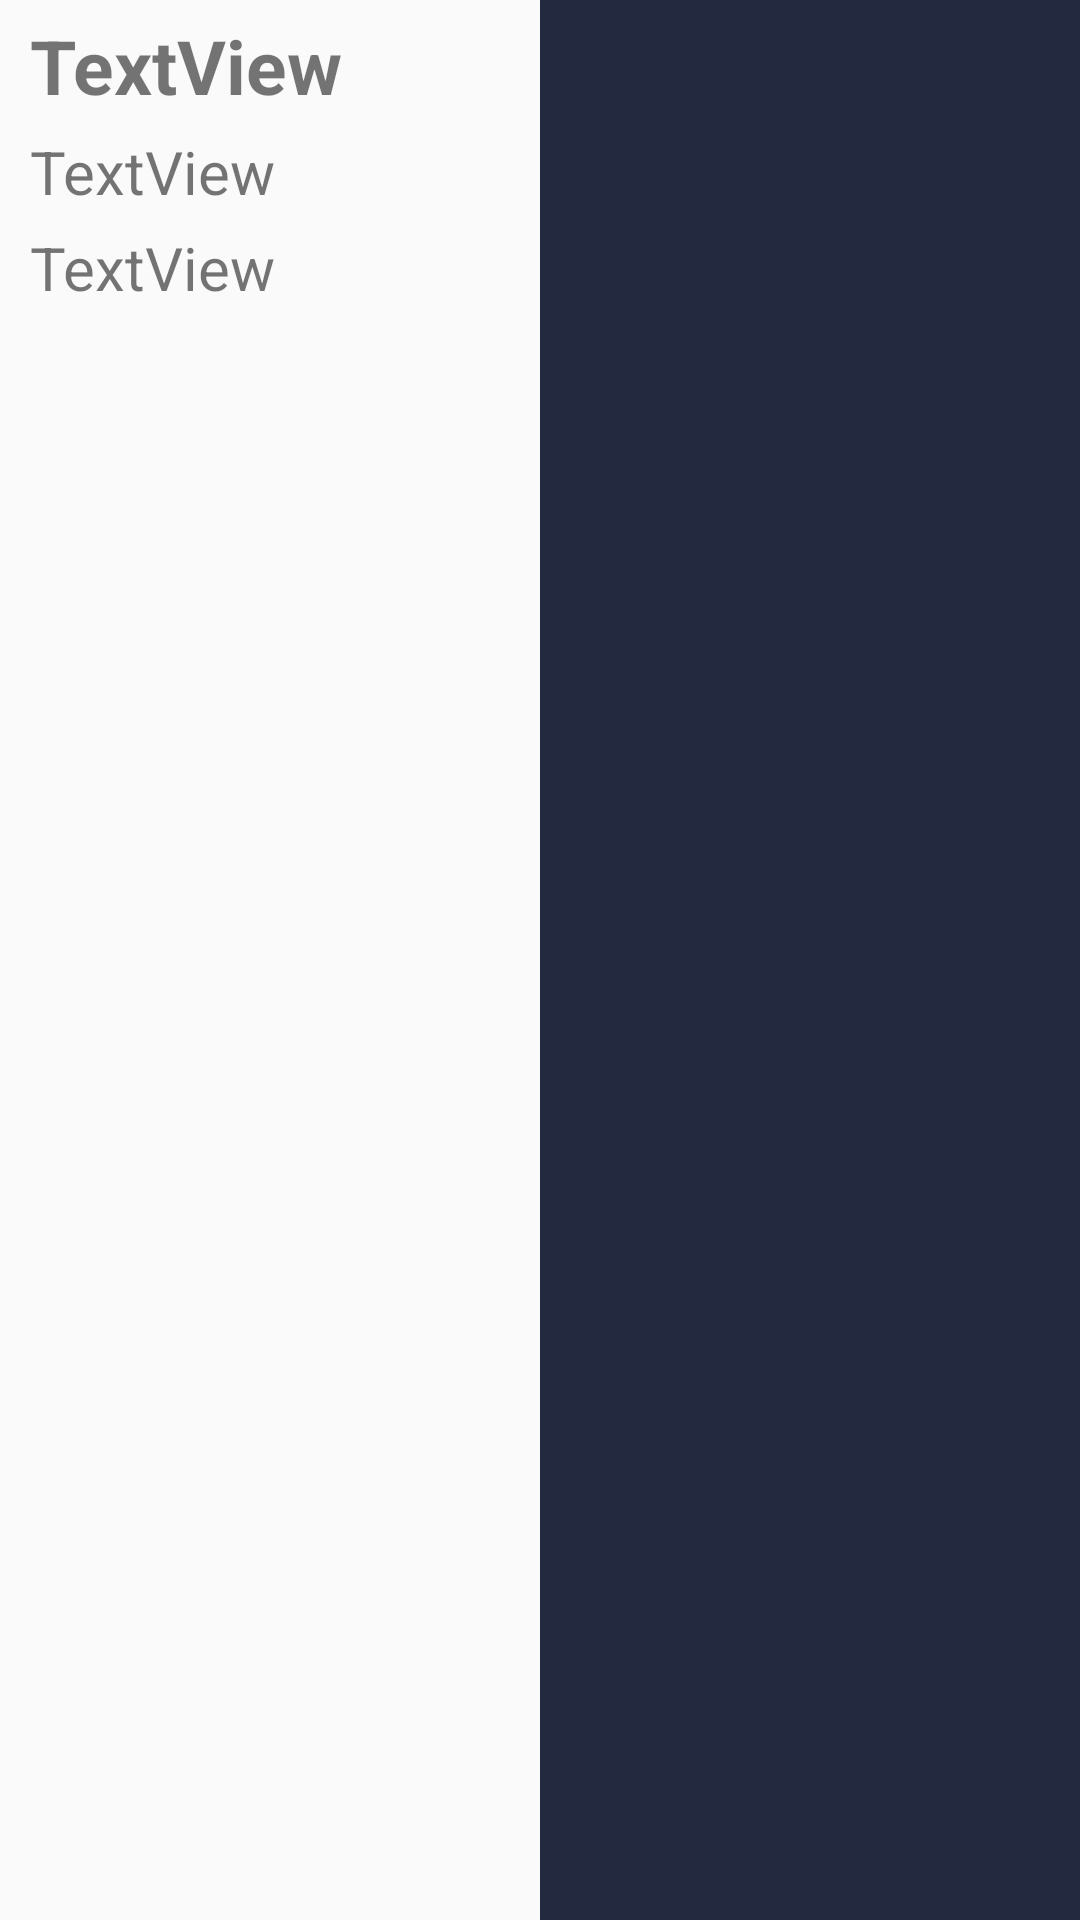

Android layout source for this screen:
<!-- AndroidManifest.xml: application theme AppTheme -->
<!-- res/layout/question_list_item.xml -->
<?xml version="1.0" encoding="utf-8"?>
<LinearLayout xmlns:android="http://schemas.android.com/apk/res/android"
    xmlns:tools="http://schemas.android.com/tools"
    android:layout_width="match_parent"
    android:layout_height="wrap_content"
    android:orientation="horizontal">

    <LinearLayout
        android:layout_width="match_parent"
        android:layout_height="match_parent"
        android:layout_weight="1"
        android:orientation="vertical">

        <TextView
            android:id="@+id/questionTitle"
            android:layout_width="match_parent"
            android:layout_height="wrap_content"
            android:layout_marginLeft="10dp"
            android:layout_marginTop="5dp"
            android:text="TextView"
            android:textSize="25dp"
            android:textStyle="bold" />

        <TextView
            android:id="@+id/optionPL"
            android:layout_width="match_parent"
            android:layout_height="wrap_content"
            android:layout_marginLeft="10dp"
            android:layout_marginTop="5dp"
            android:text="TextView"
            android:textSize="20dp" />

        <TextView
            android:id="@+id/optionEN"
            android:layout_width="match_parent"
            android:layout_height="wrap_content"
            android:layout_marginLeft="10dp"
            android:layout_marginTop="5dp"
            android:text="TextView"
            android:textSize="20dp" />

    </LinearLayout>

    <LinearLayout
        android:layout_width="match_parent"
        android:layout_height="match_parent"
        android:layout_weight="1"
        android:orientation="vertical"
        android:background="#23293F"
        android:gravity="center_horizontal">

        <ImageView
            android:id="@+id/imageQuestion"
            android:layout_width="match_parent"
            android:layout_height="150dp"
            android:layout_gravity="center"></ImageView>
    </LinearLayout>

</LinearLayout>
<!-- resources referenced by this layout -->
<resources>
  <style name="AppTheme" parent="Theme.AppCompat.Light.NoActionBar">
          
          <item name="colorPrimary">@color/colorPrimary</item>
          <item name="colorPrimaryDark">@color/colorPrimaryDark</item>
          <item name="colorAccent">@color/colorAccent</item>
      </style>
  <color name="colorPrimary">#6200EE</color>
  <color name="colorPrimaryDark">#3700B3</color>
  <color name="colorAccent">#03dac5</color>
</resources>
